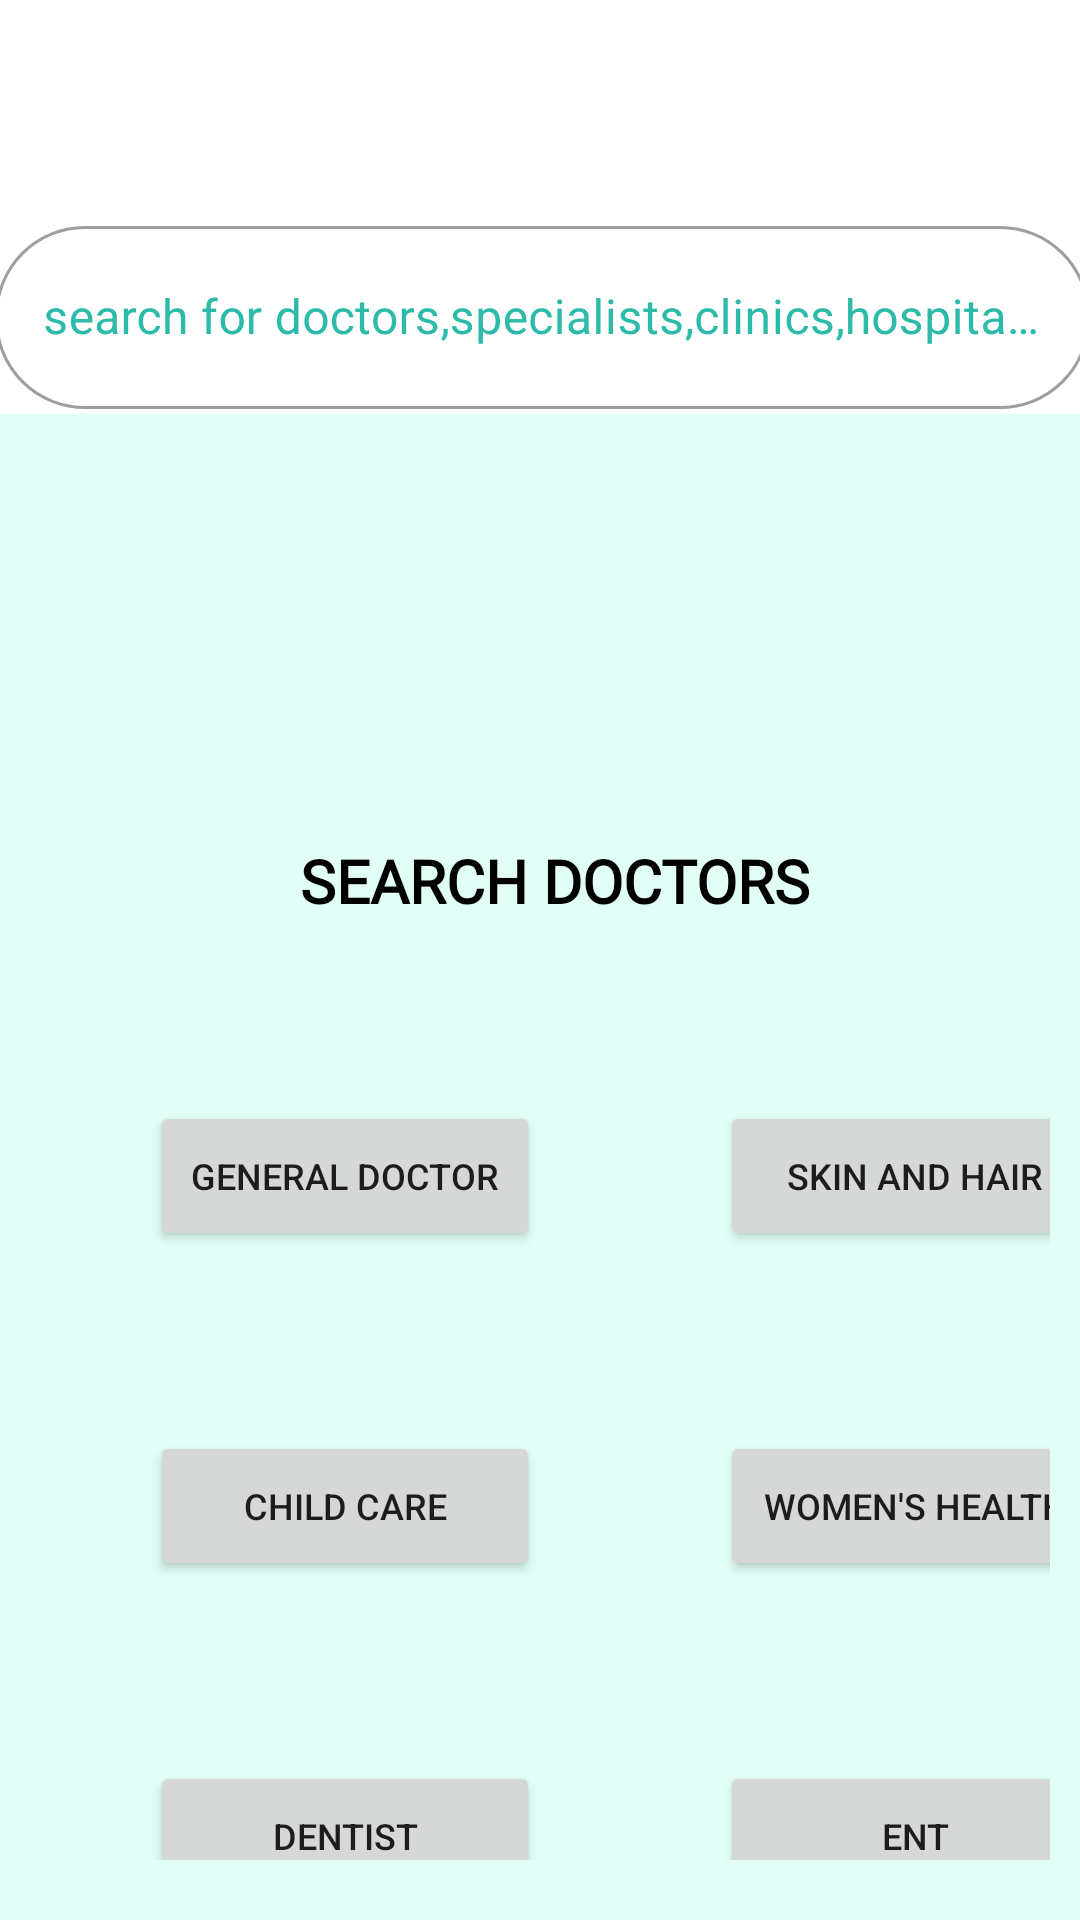

This screen was rendered from an Android layout file. Write that file and the resources it references.
<!-- AndroidManifest.xml: application theme Theme.DoctorBookingApp -->
<!-- res/layout/fragment_categories.xml -->
<?xml version="1.0" encoding="utf-8"?>
<FrameLayout xmlns:android="http://schemas.android.com/apk/res/android"
    xmlns:app="http://schemas.android.com/apk/res-auto"
    xmlns:tools="http://schemas.android.com/tools"
    android:id="@+id/categoryFragment"
    android:layout_width="match_parent"
    android:layout_height="match_parent"
    tools:context=".CategoriesFragment">

    <androidx.constraintlayout.widget.ConstraintLayout
        android:layout_width="match_parent"
        android:layout_height="match_parent"
        android:background="@color/white">

        <TableLayout
            android:layout_width="0dp"
            android:layout_height="0dp"
            android:layout_marginTop="30dp"
            android:background="@color/green_light"
            android:paddingLeft="20dp"
            android:paddingTop="50dp"
            android:paddingRight="10dp"
            android:paddingBottom="20dp"
            app:layout_constraintBottom_toBottomOf="parent"
            app:layout_constraintEnd_toEndOf="parent"
            app:layout_constraintStart_toStartOf="parent"
            app:layout_constraintTop_toTopOf="@+id/outlinedTextField">

            <TableRow
                android:layout_width="wrap_content"
                android:layout_height="wrap_content"

                android:layout_marginTop="30dp"
                android:gravity="center_horizontal">

                <ImageView
                    android:id="@+id/imageView"
                    android:layout_width="145dp"
                    android:layout_height="70dp"
                    android:src="@drawable/icons8_stethoscope_24" />

            </TableRow>

            <TableRow
                android:layout_width="348dp"
                android:layout_height="match_parent"
                android:layout_margin="30dp"
                android:gravity="center_horizontal">


                <TextView
                    android:id="@+id/textView"


                    android:fontFamily="@font/molengo"
                    android:gravity="center"
                    android:text="@string/search_doctors"

                    android:textAllCaps="true"
                    android:textColor="@color/black"


                    android:textSize="20sp"
                    android:textStyle="bold" />
                
                
                
                
                
                
                
            </TableRow>

            <TableRow
                android:layout_width="match_parent"
                android:layout_height="match_parent">

                <Button
                    android:id="@+id/containedButton1"
                    android:layout_width="130dp"
                    android:layout_height="50dp"
                    android:layout_margin="30dp"


                    android:text="@string/general_doctor"
                    android:textSize="12sp"
                    tools:ignore="ButtonStyle" />

                <Button
                    android:id="@+id/containedButton2"
                    android:layout_width="130dp"
                    android:layout_height="50dp"
                    android:layout_margin="30dp"


                    android:text="@string/skin_and_hair"
                    android:textSize="12sp"
                    tools:ignore="ButtonStyle" />
            </TableRow>

            <TableRow
                android:layout_width="match_parent"
                android:layout_height="match_parent">

                <Button
                    android:id="@+id/containedButton4"
                    android:layout_width="100dp"
                    android:layout_height="50dp"
                    android:layout_margin="30dp"

                    android:text="@string/child_care"

                    android:textSize="12sp"
                    tools:ignore="ButtonStyle" />

                <Button
                    android:id="@+id/containedButton3"
                    android:layout_width="100dp"
                    android:layout_height="50dp"
                    android:layout_margin="30dp"

                    android:text="@string/women_s_health"
                    android:textSize="12sp"
                    tools:ignore="ButtonStyle" />
            </TableRow>

            <TableRow
                android:layout_width="match_parent"
                android:layout_height="match_parent">

                <Button
                    android:id="@+id/containedButton5"
                    android:layout_width="100dp"
                    android:layout_height="50dp"
                    android:layout_margin="30dp"

                    android:text="@string/dentist"
                    android:textSize="12sp"
                    tools:ignore="ButtonStyle" />

                <Button
                    android:id="@+id/containedButton6"
                    android:layout_width="100dp"
                    android:layout_height="50dp"
                    android:layout_margin="30dp"

                    android:text="@string/ent"

                    android:textSize="12sp"
                    tools:ignore="ButtonStyle" />
            </TableRow>

            <TableRow
                android:layout_width="match_parent"
                android:layout_height="match_parent">

                <Button
                    android:id="@+id/containedButton8"
                    android:layout_width="100dp"
                    android:layout_height="50dp"
                    android:layout_margin="30dp"

                    android:text="@string/ayurvedic"

                    android:textSize="12sp"
                    tools:ignore="ButtonStyle" />

                <Button
                    android:id="@+id/containedButton7"
                    android:layout_width="100dp"
                    android:layout_height="50dp"
                    android:layout_margin="30dp"


                    android:text="@string/homeopathy"
                    android:textSize="12sp"
                    tools:ignore="ButtonStyle" />
            </TableRow>


            
            
            

            
            
            
            
            

            

            
            

            
            
            
            
            


            
            
            
            


        </TableLayout>

        <com.google.android.material.textfield.TextInputLayout
            android:id="@+id/outlinedTextField"
            style="@style/Widget.MaterialComponents.TextInputLayout.OutlinedBox"
            android:layout_width="365dp"
            android:layout_height="68dp"


            android:layout_marginTop="70dp"
            android:background="@color/white"

            android:hint="@string/search_for_doctors"
            android:textColorHint="@color/green_dark"
            app:boxCornerRadiusBottomEnd="30dp"
            app:boxCornerRadiusBottomStart="30dp"
            app:boxCornerRadiusTopEnd="30dp"
            app:boxCornerRadiusTopStart="30dp"
            app:layout_constraintEnd_toEndOf="parent"
            app:layout_constraintHorizontal_bias="0.4"
            app:layout_constraintStart_toStartOf="parent"
            app:layout_constraintTop_toTopOf="parent">

            <com.google.android.material.textfield.TextInputEditText
                android:layout_width="match_parent"
                android:layout_height="61dp"
                android:shadowColor="@color/green_light"
                app:boxCornerRadiusBottomEnd="80dp"
                app:boxCornerRadiusBottomStart="30dp"

                app:boxCornerRadiusTopEnd="30dp"
                app:boxCornerRadiusTopStart="30dp" />

        </com.google.android.material.textfield.TextInputLayout>


    </androidx.constraintlayout.widget.ConstraintLayout>
</FrameLayout>
<!-- resources referenced by this layout -->
<resources>
  <color name="black">#FF000000</color>
  <color name="green_dark">#2cbba8</color>
  <color name="green_light">#e1fff7</color>
  <color name="white">#FFFFFFFF</color>
  <string name="ayurvedic">Ayurvedic</string>
  <string name="child_care">Child Care</string>
  <string name="dentist">Dentist</string>
  <string name="ent">ENT</string>
  <string name="general_doctor">General Doctor</string>
  <string name="homeopathy">Homeopathy</string>
  <string name="oncologist">Oncologist</string>
  <string name="orthopedic">Orthopedic</string>
  <string name="search_doctors">Search Doctors</string>
  <string name="search_for_doctors">search for doctors,specialists,clinics,hospitals..</string>
  <string name="skin_and_hair">Skin and Hair</string>
  <string name="women_s_health">Women\'s Health</string>
  <style name="Theme.DoctorBookingApp" parent="Theme.MaterialComponents.DayNight.DarkActionBar">
          
          <item name="colorPrimary">@color/green_dark</item>
          <item name="colorPrimaryVariant">@color/green_light</item>
          <item name="colorOnPrimary">@color/white</item>
          
          <item name="colorSecondary">@color/green_light</item>
          <item name="colorSecondaryVariant">@color/teal_700</item>
          <item name="colorOnSecondary">@color/black</item>
          
          <item name="android:statusBarColor" tools:targetApi="l">?attr/colorPrimaryVariant</item>
  
  
  
  
  
  
          
      </style>
  <color name="teal_700">#28a899</color>
</resources>
